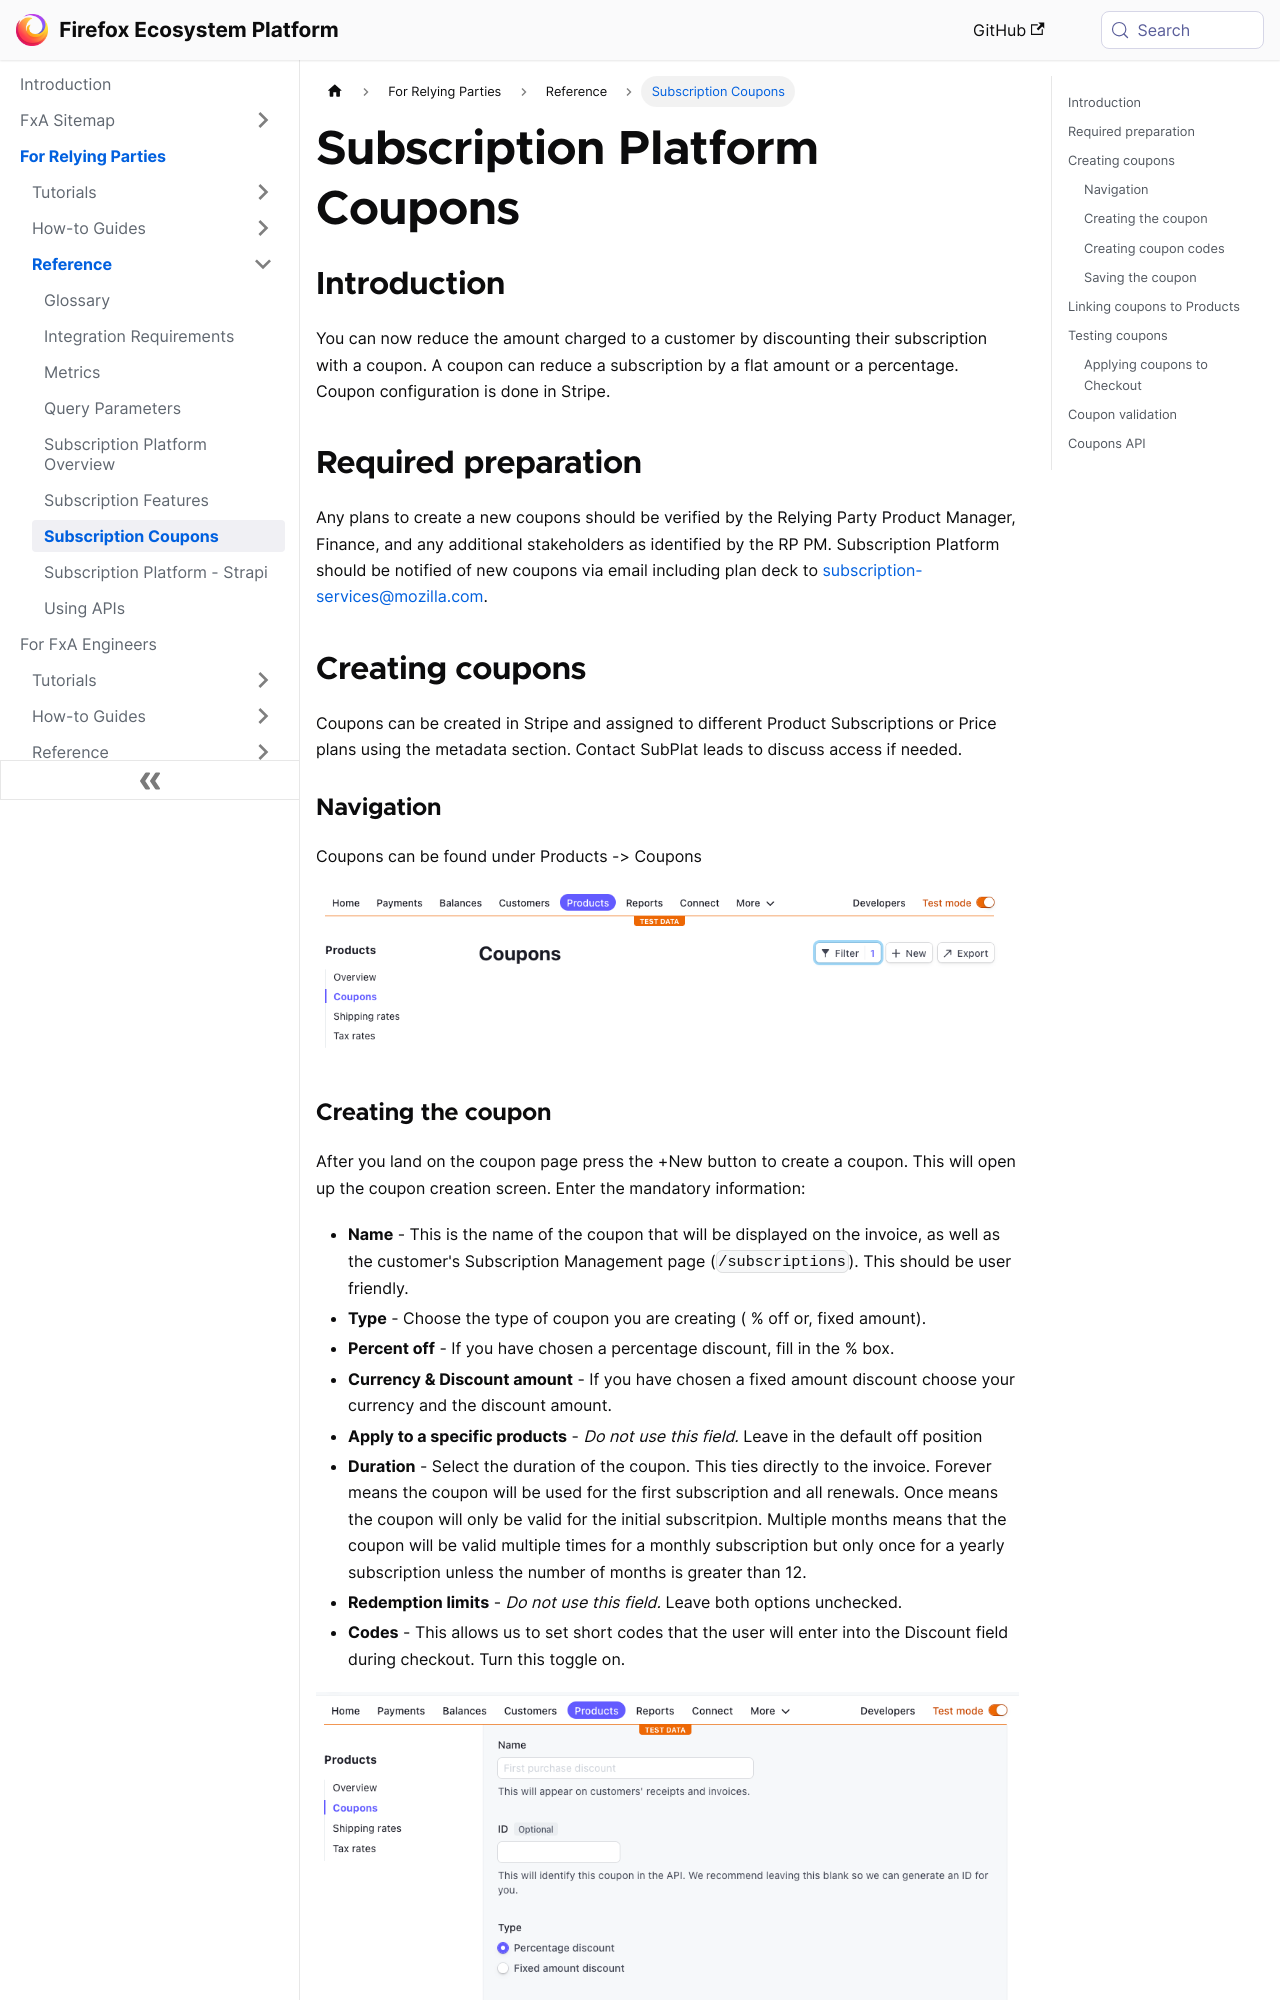

repository: mozilla/ecosystem-platform · page: relying-parties/reference/sub-plat-coupons.html · generator: docusaurus

---
id: sub-plat-coupons
title: Subscription Platform Coupons
sidebar_label: Subscription Coupons
---

## Introduction

You can now reduce the amount charged to a customer by discounting their subscription with a coupon. A coupon can reduce a subscription by a flat amount or a percentage. Coupon configuration is done in Stripe.

## Required preparation

Any plans to create a new coupons should be verified by the Relying Party Product Manager, Finance, and any additional stakeholders as identified by the RP PM. Subscription Platform should be notified of new coupons via email including plan deck to subscription-services@mozilla.com.

## Creating coupons

Coupons can be created in Stripe and assigned to different Product Subscriptions or Price plans using the metadata section. Contact SubPlat leads to discuss access if needed.

### Navigation

Coupons can be found under Products -> Coupons

![Navigating to Coupons](../../assets/coupons/navigation.png)

### Creating the coupon

After you land on the coupon page press the +New button to create a coupon. This will open up the coupon creation screen. Enter the mandatory information:

- **Name** - This is the name of the coupon that will be displayed on the invoice, as well as the customer's Subscription Management page (`/subscriptions`). This should be user friendly.
- **Type** - Choose the type of coupon you are creating ( % off or, fixed amount).
- **Percent off** - If you have chosen a percentage discount, fill in the % box.
- **Currency & Discount amount** - If you have chosen a fixed amount discount choose your currency and the discount amount.
- **Apply to a specific products** - _Do not use this field._ Leave in the default off position
- **Duration** - Select the duration of the coupon. This ties directly to the invoice. Forever means the coupon will be used for the first subscription and all renewals. Once means the coupon will only be valid for the initial subscritpion. Multiple months means that the coupon will be valid multiple times for a monthly subscription but only once for a yearly subscription unless the number of months is greater than 12.
- **Redemption limits** - _Do not use this field._ Leave both options unchecked.
- **Codes** - This allows us to set short codes that the user will enter into the Discount field during checkout. Turn this toggle on.

![Coupon Creation](../../assets/coupons/create.png)
